Dataset: real (GitHub, Ashmit-S/ML_Projects). Classes: helmet, no helmet.

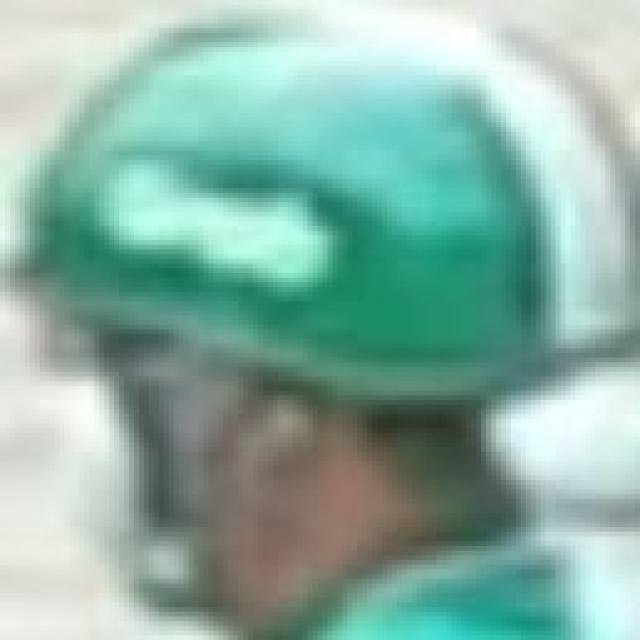
Label: helmet

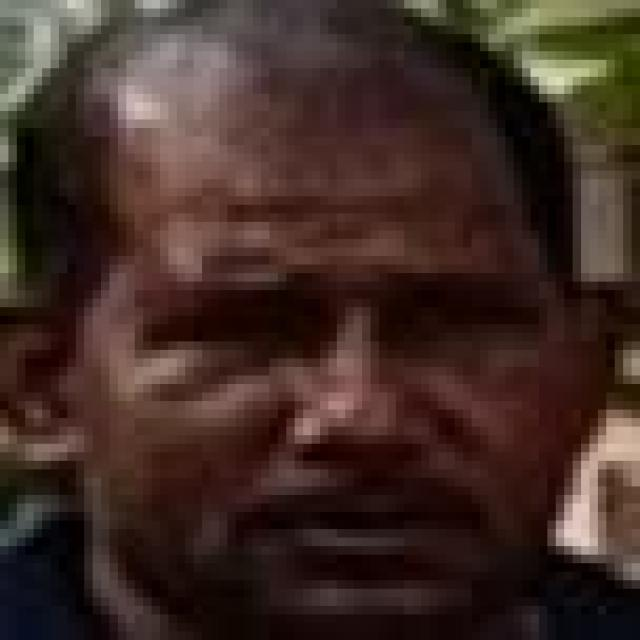
Label: no helmet

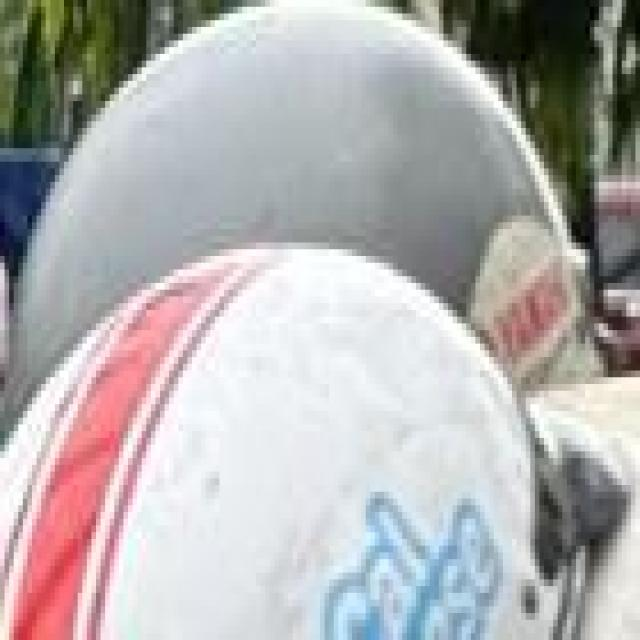
Label: helmet

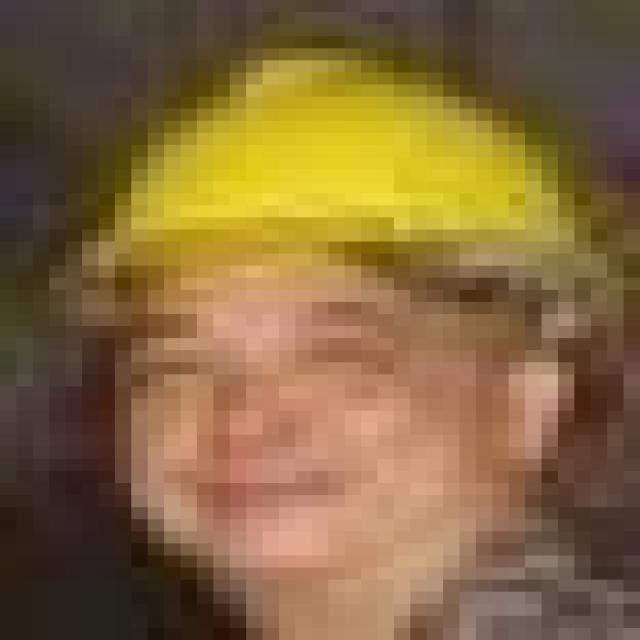
Label: helmet

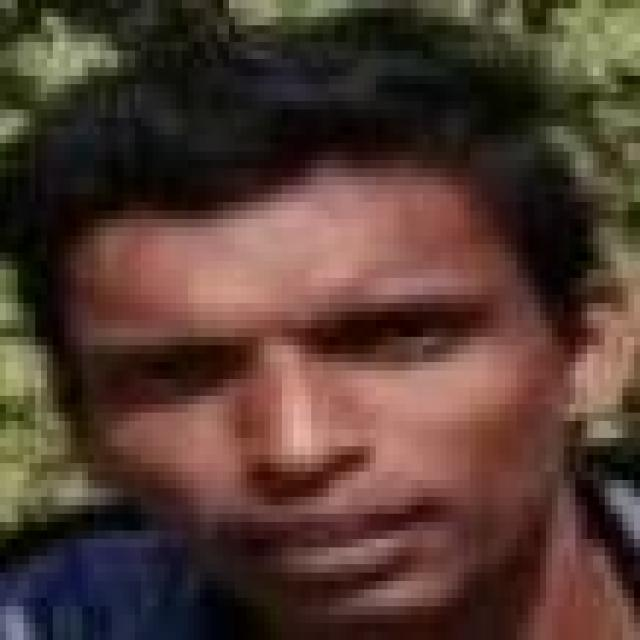
Label: no helmet

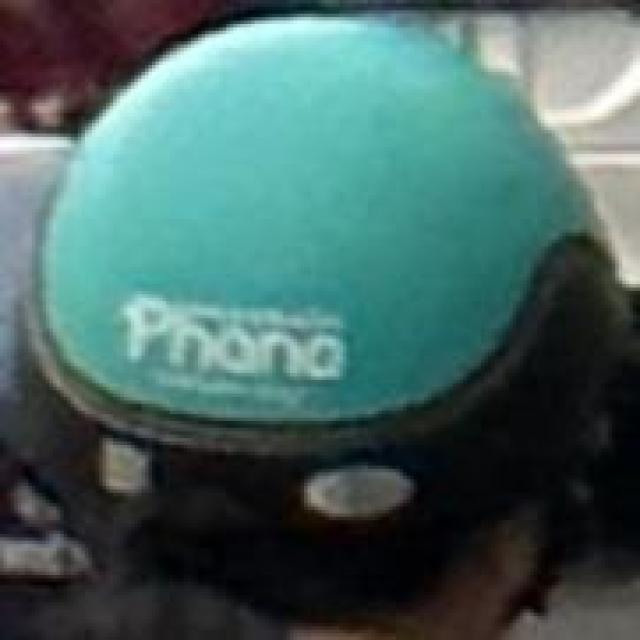
Label: helmet
